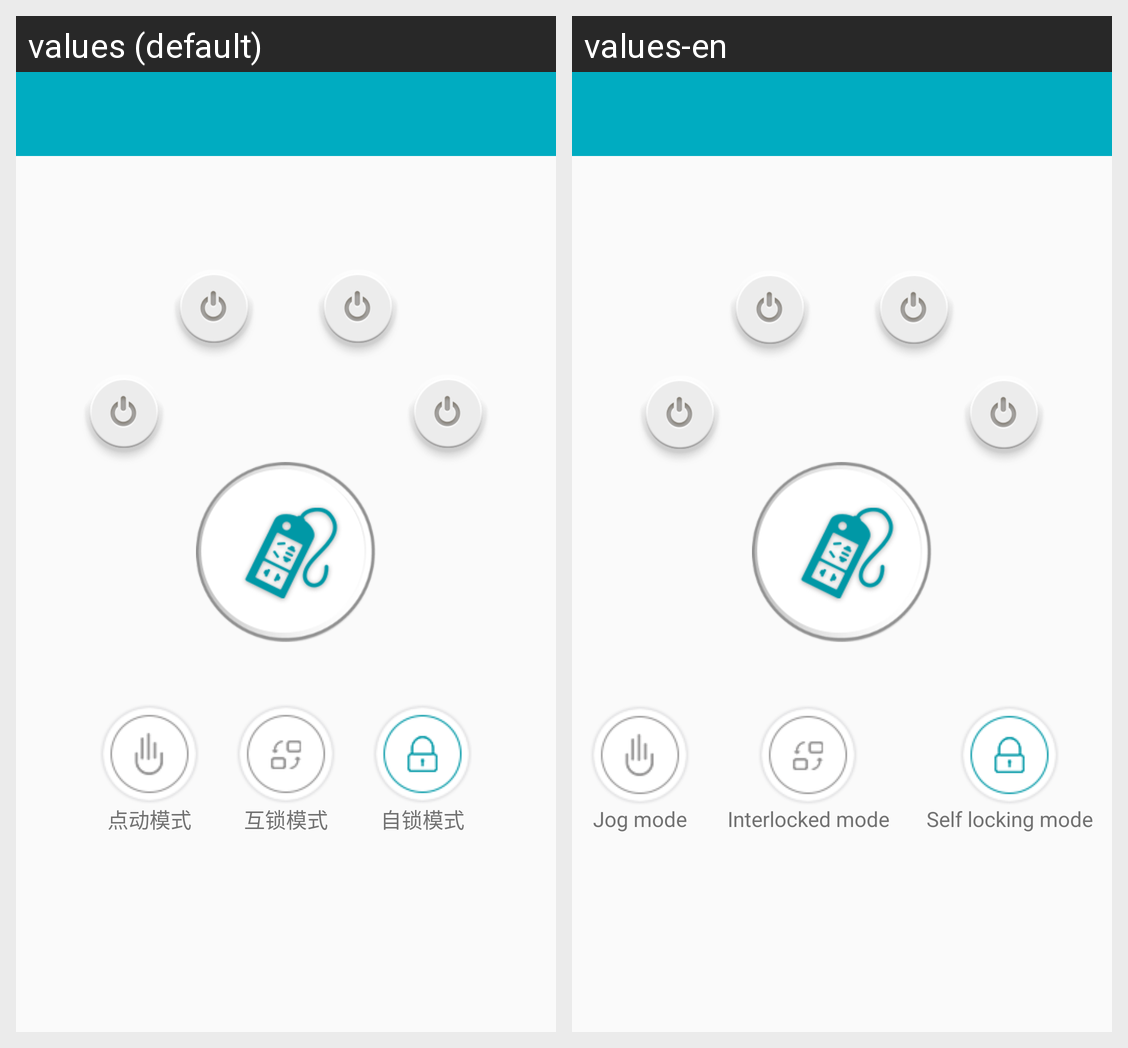

Here is an Android app screen in its default locale and in the app's own translations. Write out the translated-string differences for the strings that appear on this screen.
Android screen res/layout/activity_switch.xml rendered under 2 locales, left to right: values (default), values-en. Device: Nexus 5 (rendered at 1080×1920; each locale shown at half size, 540×960, under a caption strip naming it); theme AppTheme.
Strings drawn on this screen, with the default value and each locale's value (text and hints the layout hard-codes, and strings that could not be matched under every locale, appear in the picture but are not listed):

diandong_str
  values: 点动模式
  values-en: Jog mode

husuo_str
  values: 互锁模式
  values-en: Interlocked mode

zidong_str
  values: 自锁模式
  values-en: Self locking mode
